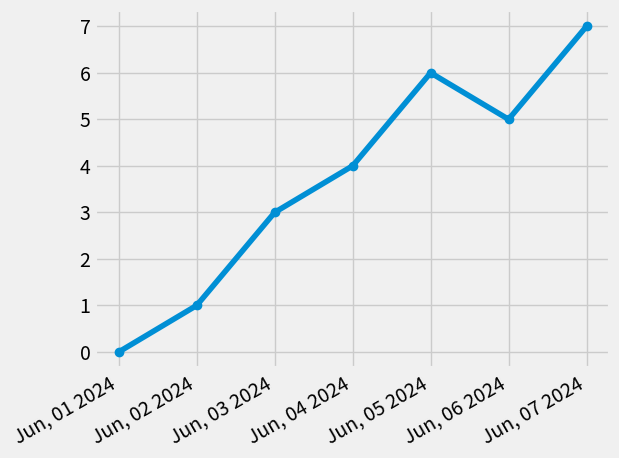

Generate this figure with matplotlib:
from datetime import datetime, timedelta
from matplotlib import pyplot as plt
from matplotlib import dates as mpl_dates


plt.style.use("fivethirtyeight")

dates = [
    datetime(2024, 6, 1),
    datetime(2024, 6, 2),
    datetime(2024, 6, 3),
    datetime(2024, 6, 4),
    datetime(2024, 6, 5),
    datetime(2024, 6, 6),
    datetime(2024, 6, 7),
]

y = [0, 1, 3, 4, 6, 5, 7]


plt.plot_date(dates, y, linestyle="solid")

plt.gcf().autofmt_xdate()

date_formater = mpl_dates.DateFormatter("%b, %d %Y")

plt.gca().xaxis.set_major_formatter(date_formater)

plt.tight_layout()

plt.show()
